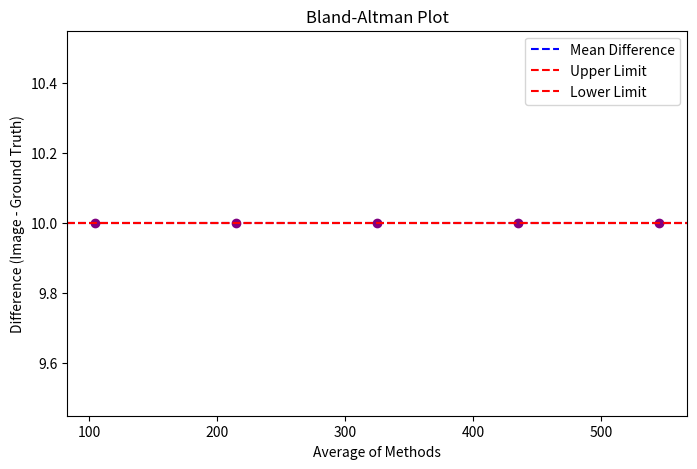

Reproduce this figure in Python.
import pandas as pd
import numpy as np
import matplotlib.pyplot as plt

# Load sample data (replace with real dataset)
data = pd.DataFrame({
    'Image_Analysis': [110, 220, 330, 440, 550],
    'Ground_Truth': [100, 210, 320, 430, 540]
})
print(data.head())

data['Average'] = data[['Image_Analysis', 'Ground_Truth']].mean(axis=1)
data['Difference'] = data['Image_Analysis'] - data['Ground_Truth']

mean_diff = data['Difference'].mean()
std_diff = data['Difference'].std()

plt.figure(figsize=(8, 5))
plt.scatter(data['Average'], data['Difference'], color='purple')
plt.axhline(mean_diff, color='blue', linestyle='--', label='Mean Difference')
plt.axhline(mean_diff + 1.96*std_diff, color='red', linestyle='--', label='Upper Limit')
plt.axhline(mean_diff - 1.96*std_diff, color='red', linestyle='--', label='Lower Limit')
plt.xlabel('Average of Methods')
plt.ylabel('Difference (Image - Ground Truth)')
plt.title('Bland-Altman Plot')
plt.legend()
plt.show()

# The plot displays the mean difference and the limits of agreement.
# A close clustering of differences near zero with narrow limits of agreement supports the reliability of image analysis.